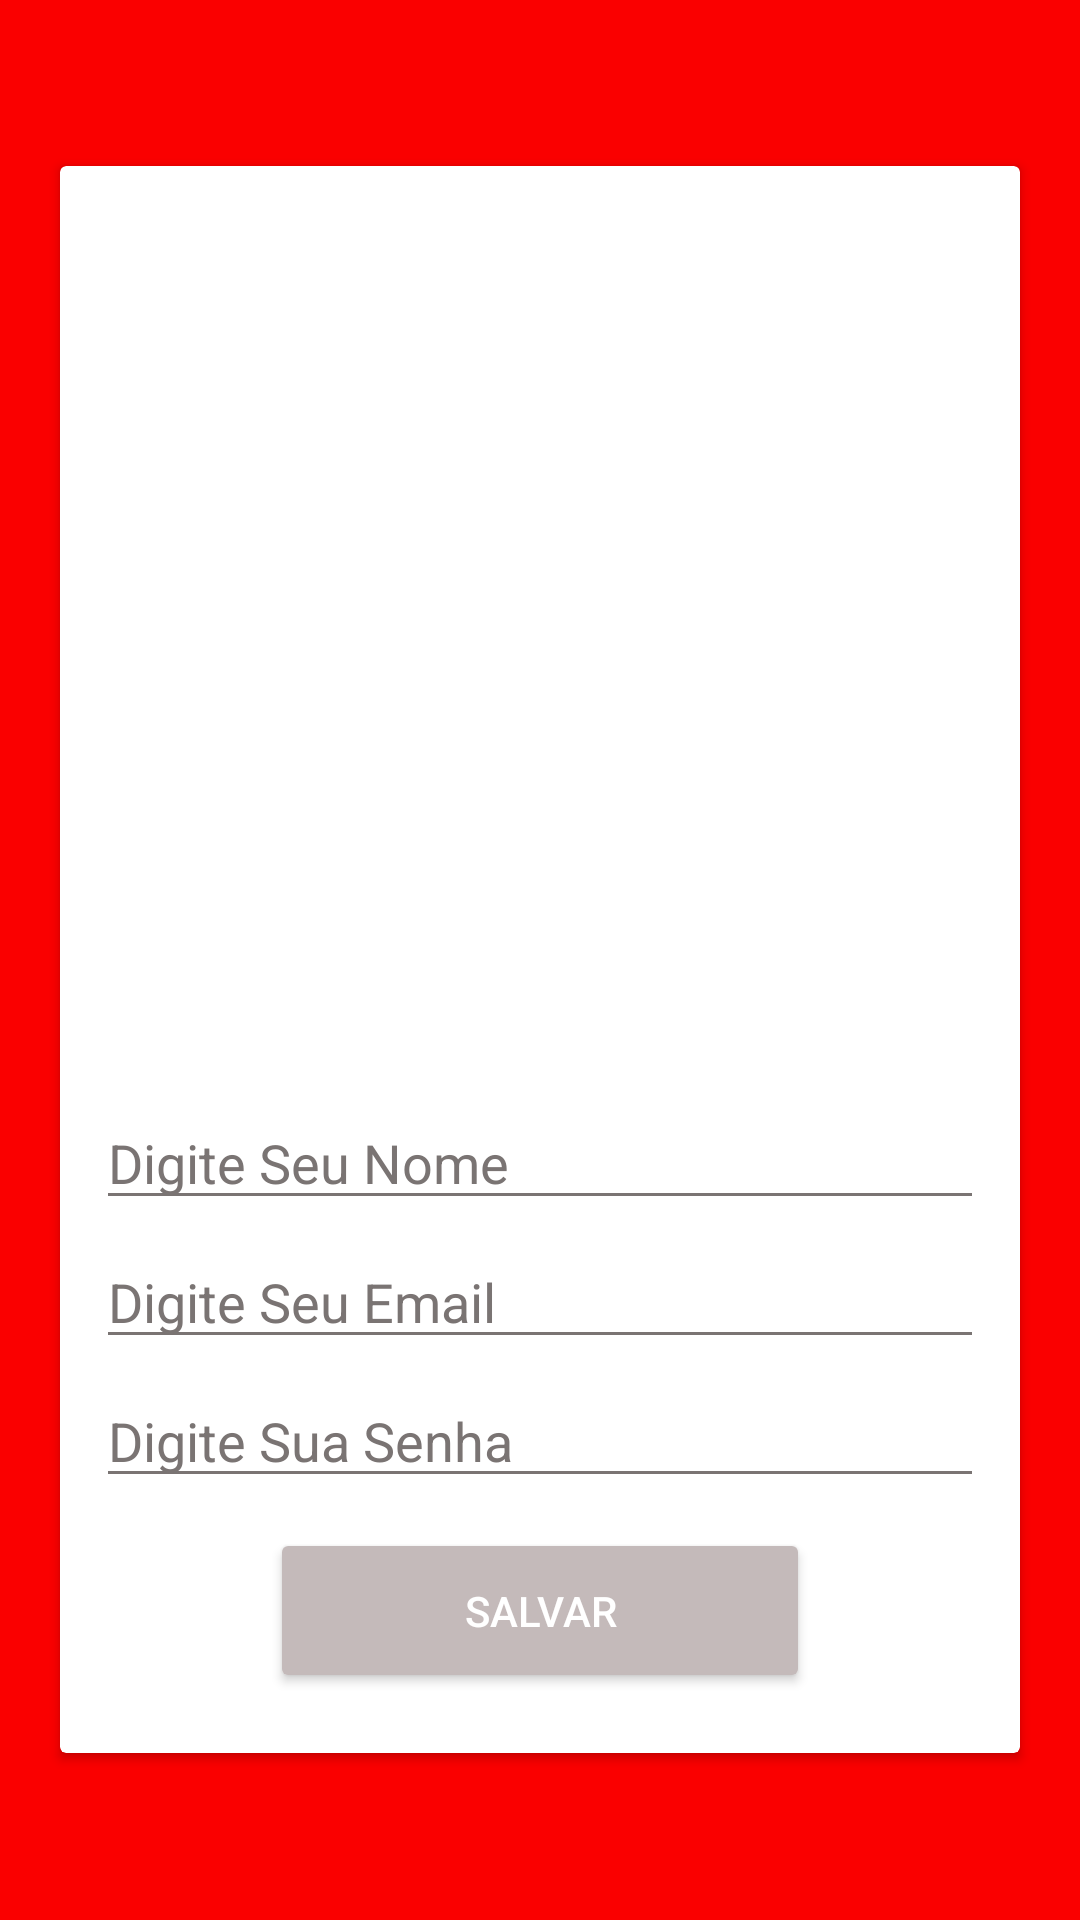

Produce the Android XML layout that renders to this screen, including the resource entries it uses.
<!-- AndroidManifest.xml: application theme Theme.QuizR -->
<!-- res/layout/activity_cadastro.xml -->
<?xml version="1.0" encoding="utf-8"?>
<RelativeLayout xmlns:android="http://schemas.android.com/apk/res/android"
    xmlns:app="http://schemas.android.com/apk/res-auto"
    xmlns:tools="http://schemas.android.com/tools"
    android:layout_width="match_parent"
    android:layout_height="match_parent"
    tools:context=".ActivityCadastro"
    android:background="@color/redP"
    >

    <androidx.cardview.widget.CardView
        android:id="@+id/container_principal_card"
        android:layout_width="match_parent"
        android:layout_height="wrap_content"
        android:padding="15dp"
        android:backgroundTint="@color/branco"
        android:layout_marginTop="20dp"
        android:layout_marginBottom="20dp"
        android:layout_marginEnd="20dp"
        android:layout_marginStart="20dp"
        android:layout_centerVertical="true"
        android:layout_centerHorizontal="true"

        >

        <RelativeLayout
            android:layout_width="match_parent"
            android:layout_height="match_parent">

            <EditText
                android:id="@+id/cadastro_nome"
                android:layout_width="match_parent"
                android:layout_height="wrap_content"
                android:hint="Digite Seu Nome"
                android:textColorHint="@color/cinza"
                android:layout_marginTop="10dp"
                android:layout_alignParentEnd="true"
                android:layout_alignParentStart="true"
                tools:ignore="RtlCompat"
                android:layout_marginStart="12dp"
                android:textColor="@color/cinza"
                android:layout_marginEnd="12dp"
                android:backgroundTint="@color/cinza"
                android:layout_below="@id/image_cadastro"
                />


            <EditText
                android:id="@+id/cadastro_email"
                android:layout_width="match_parent"
                android:layout_height="wrap_content"
                android:hint="Digite Seu Email"
                android:textColorHint="@color/cinza"
                android:layout_alignParentStart="true"
                android:layout_alignParentEnd="true"
                android:textColor="@color/cinza"
                android:layout_marginStart="12dp"
                android:layout_marginEnd="12dp"
                android:backgroundTint="@color/cinza"
                android:layout_below="@id/cadastro_nome"
                android:layout_marginTop="5dp"
                tools:ignore="RtlCompat" />

            <EditText
                android:id="@+id/cadastro_senha"
                android:layout_width="match_parent"
                android:layout_height="wrap_content"
                android:hint="Digite Sua Senha"
                android:layout_alignParentEnd="true"
                android:textColor="@color/cinza"
                android:layout_alignParentStart="true"
                android:layout_below="@id/cadastro_email"
                android:layout_marginStart="12dp"
                android:layout_marginEnd="12dp"
                android:textColorHint="@color/cinza"
                android:backgroundTint="@color/cinza"
                android:layout_marginTop="5dp"
                tools:ignore="RtlCompat"
                android:inputType="textPassword"
                />

            <Button
                android:id="@+id/salvar_cadastro_oio"
                android:layout_width="180dp"
                android:layout_height="55dp"
                android:layout_below="@id/cadastro_senha"
                android:layout_centerHorizontal="true"
                android:layout_marginTop="10dp"
                android:text="SALVAR"
                android:textColor="@color/branco"
                android:backgroundTint="@color/cinza_claro"
                android:layout_marginBottom="20dp"
                />

            <ImageView
                android:id="@+id/image_cadastro"
                android:layout_width="match_parent"
                android:layout_height="280dp"
                android:layout_marginStart="12dp"
                android:layout_marginEnd="12dp"
                android:background="@drawable/cadastrandoimg"
                android:layout_centerHorizontal="true"
                android:layout_marginTop="20dp"
                android:layout_alignParentTop="true"
                />

        </RelativeLayout>

    </androidx.cardview.widget.CardView>

</RelativeLayout>
<!-- resources referenced by this layout -->
<resources>
  <color name="branco">#FFFFFF</color>
  <color name="cinza">#7A7473</color>
  <color name="cinza_claro">#C4BABA</color>
  <color name="redP">#FA0000</color>
  <style name="Theme.QuizR" parent="Theme.MaterialComponents.NoActionBar">
          
          <item name="color">@color/redP</item>
          <item name="colorPrimary">@color/purple_500</item>
          <item name="colorPrimaryVariant">@color/purple_700</item>
          <item name="colorOnPrimary">@color/white</item>
          
          <item name="colorSecondary">@color/teal_200</item>
          <item name="colorSecondaryVariant">@color/teal_700</item>
          <item name="colorOnSecondary">@color/black</item>
          
          <item name="android:statusBarColor" tools:targetApi="l">?attr/color</item>
          
      </style>
  <color name="purple_500">#FF6200EE</color>
  <color name="purple_700">#FF3700B3</color>
  <color name="white">#FFFFFFFF</color>
  <color name="teal_200">#FF03DAC5</color>
  <color name="teal_700">#FF018786</color>
  <color name="black">#FF000000</color>
</resources>
